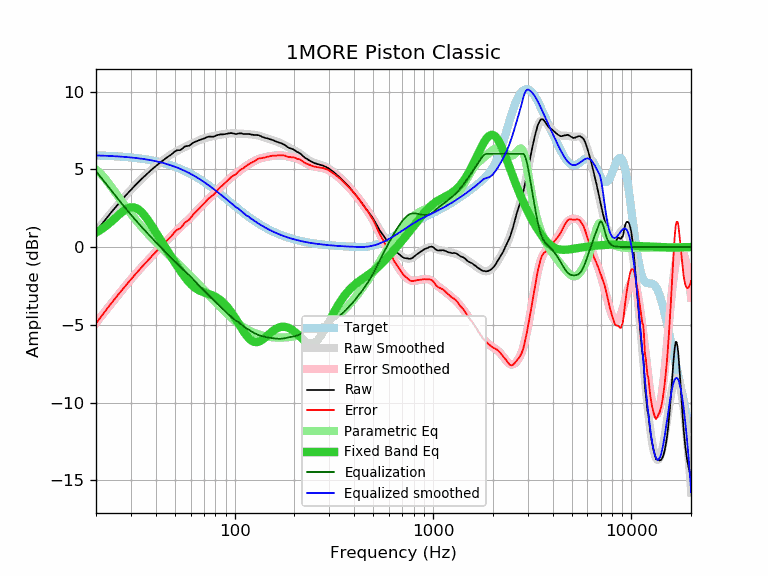

The data file committed next to this chart (first rows):
frequency, raw, error, smoothed, error_smoothed, equalization, parametric_eq, equalized_raw, equalized_smoothed, target
20, 0.99, -4.90, 1.02, -4.87, 4.87, 0.93, 5.86, 5.89, 5.89
21, 1.34, -4.54, 1.34, -4.54, 4.54, 1.09, 5.88, 5.88, 5.88
22, 1.67, -4.20, 1.66, -4.21, 4.21, 1.27, 5.88, 5.87, 5.87
23, 1.98, -3.88, 1.96, -3.90, 3.90, 1.46, 5.88, 5.86, 5.86
24, 2.27, -3.58, 2.25, -3.60, 3.60, 1.66, 5.87, 5.85, 5.85
25, 2.54, -3.30, 2.52, -3.32, 3.32, 1.86, 5.86, 5.84, 5.84
26, 2.80, -3.03, 2.78, -3.04, 3.04, 2.06, 5.84, 5.82, 5.82
27, 3.04, -2.77, 3.03, -2.78, 2.78, 2.24, 5.82, 5.81, 5.81
28, 3.27, -2.53, 3.26, -2.54, 2.54, 2.39, 5.80, 5.79, 5.79
29, 3.48, -2.30, 3.48, -2.30, 2.30, 2.50, 5.78, 5.78, 5.78
30, 3.68, -2.08, 3.68, -2.08, 2.08, 2.56, 5.76, 5.76, 5.76
31, 3.88, -1.86, 3.88, -1.87, 1.87, 2.55, 5.74, 5.74, 5.74
32, 4.06, -1.66, 4.06, -1.66, 1.66, 2.49, 5.72, 5.72, 5.72
33, 4.23, -1.47, 4.23, -1.47, 1.47, 2.38, 5.70, 5.70, 5.70
34, 4.39, -1.29, 4.39, -1.29, 1.29, 2.23, 5.67, 5.68, 5.68
35, 4.54, -1.12, 4.55, -1.11, 1.11, 2.05, 5.65, 5.66, 5.66
36, 4.69, -0.94, 4.69, -0.94, 0.94, 1.85, 5.63, 5.63, 5.63
37, 4.83, -0.78, 4.83, -0.78, 0.78, 1.63, 5.61, 5.60, 5.61
38, 4.96, -0.62, 4.96, -0.62, 0.62, 1.41, 5.58, 5.58, 5.58
39, 5.08, -0.47, 5.08, -0.47, 0.47, 1.18, 5.55, 5.55, 5.55
40, 5.20, -0.32, 5.20, -0.32, 0.32, 0.96, 5.52, 5.52, 5.52
41, 5.31, -0.18, 5.31, -0.18, 0.18, 0.74, 5.48, 5.49, 5.49
42, 5.42, -0.04, 5.42, -0.04, 0.04, 0.53, 5.45, 5.46, 5.46
43, 5.52, 0.09, 5.53, 0.10, -0.10, 0.32, 5.42, 5.43, 5.43
44, 5.62, 0.23, 5.62, 0.23, -0.23, 0.11, 5.39, 5.39, 5.39
45, 5.71, 0.35, 5.72, 0.36, -0.36, -0.08, 5.35, 5.36, 5.36
46, 5.80, 0.48, 5.80, 0.48, -0.48, -0.28, 5.32, 5.32, 5.32
47, 5.88, 0.60, 5.89, 0.60, -0.60, -0.47, 5.28, 5.28, 5.28
48, 5.96, 0.71, 5.96, 0.72, -0.72, -0.65, 5.24, 5.24, 5.24
49, 6.05, 0.84, 6.03, 0.83, -0.83, -0.83, 5.22, 5.20, 5.20
50, 6.15, 0.98, 6.10, 0.94, -0.94, -1.00, 5.21, 5.16, 5.16
51, 6.22, 1.10, 6.16, 1.04, -1.04, -1.17, 5.18, 5.12, 5.12
52, 6.23, 1.15, 6.22, 1.14, -1.14, -1.33, 5.08, 5.08, 5.08
53, 6.23, 1.19, 6.28, 1.24, -1.24, -1.49, 4.99, 5.04, 5.04
54, 6.29, 1.30, 6.33, 1.34, -1.34, -1.64, 4.95, 4.99, 4.99
55, 6.38, 1.43, 6.38, 1.43, -1.43, -1.79, 4.94, 4.95, 4.95
56, 6.46, 1.56, 6.43, 1.53, -1.53, -1.92, 4.93, 4.90, 4.90
57, 6.49, 1.64, 6.48, 1.62, -1.62, -2.05, 4.87, 4.85, 4.85
58, 6.50, 1.69, 6.52, 1.72, -1.72, -2.17, 4.78, 4.80, 4.80
59, 6.52, 1.76, 6.57, 1.81, -1.81, -2.27, 4.71, 4.76, 4.76
60, 6.59, 1.88, 6.61, 1.91, -1.91, -2.37, 4.68, 4.71, 4.71
61, 6.66, 2.00, 6.66, 2.00, -2.00, -2.46, 4.66, 4.66, 4.66
62, 6.72, 2.11, 6.70, 2.09, -2.09, -2.54, 4.62, 4.61, 4.61
63, 6.76, 2.20, 6.74, 2.19, -2.19, -2.61, 4.57, 4.55, 4.55
64, 6.80, 2.30, 6.78, 2.28, -2.28, -2.67, 4.52, 4.50, 4.50
65, 6.83, 2.38, 6.82, 2.37, -2.37, -2.73, 4.46, 4.45, 4.45
66, 6.86, 2.46, 6.86, 2.46, -2.46, -2.77, 4.40, 4.40, 4.40
67, 6.89, 2.54, 6.89, 2.55, -2.55, -2.82, 4.34, 4.35, 4.35
68, 6.92, 2.63, 6.93, 2.63, -2.63, -2.85, 4.28, 4.29, 4.29
69, 6.94, 2.70, 6.96, 2.72, -2.72, -2.88, 4.22, 4.24, 4.24
70, 6.98, 2.79, 6.98, 2.80, -2.80, -2.91, 4.18, 4.18, 4.18
71, 7.01, 2.88, 7.01, 2.88, -2.88, -2.94, 4.13, 4.13, 4.13
72, 7.05, 2.97, 7.03, 2.95, -2.95, -2.97, 4.09, 4.08, 4.08
73, 7.08, 3.06, 7.05, 3.03, -3.03, -2.99, 4.05, 4.02, 4.02
74, 7.10, 3.13, 7.07, 3.10, -3.10, -3.02, 4.00, 3.97, 3.97
75, 7.10, 3.18, 7.09, 3.17, -3.17, -3.04, 3.93, 3.91, 3.91
76, 7.10, 3.24, 7.10, 3.24, -3.24, -3.07, 3.86, 3.86, 3.86
77, 7.09, 3.28, 7.12, 3.31, -3.31, -3.10, 3.78, 3.81, 3.81
78, 7.10, 3.35, 7.13, 3.38, -3.38, -3.13, 3.72, 3.75, 3.75
79, 7.12, 3.42, 7.15, 3.45, -3.45, -3.17, 3.67, 3.70, 3.70
... 553 more rows
